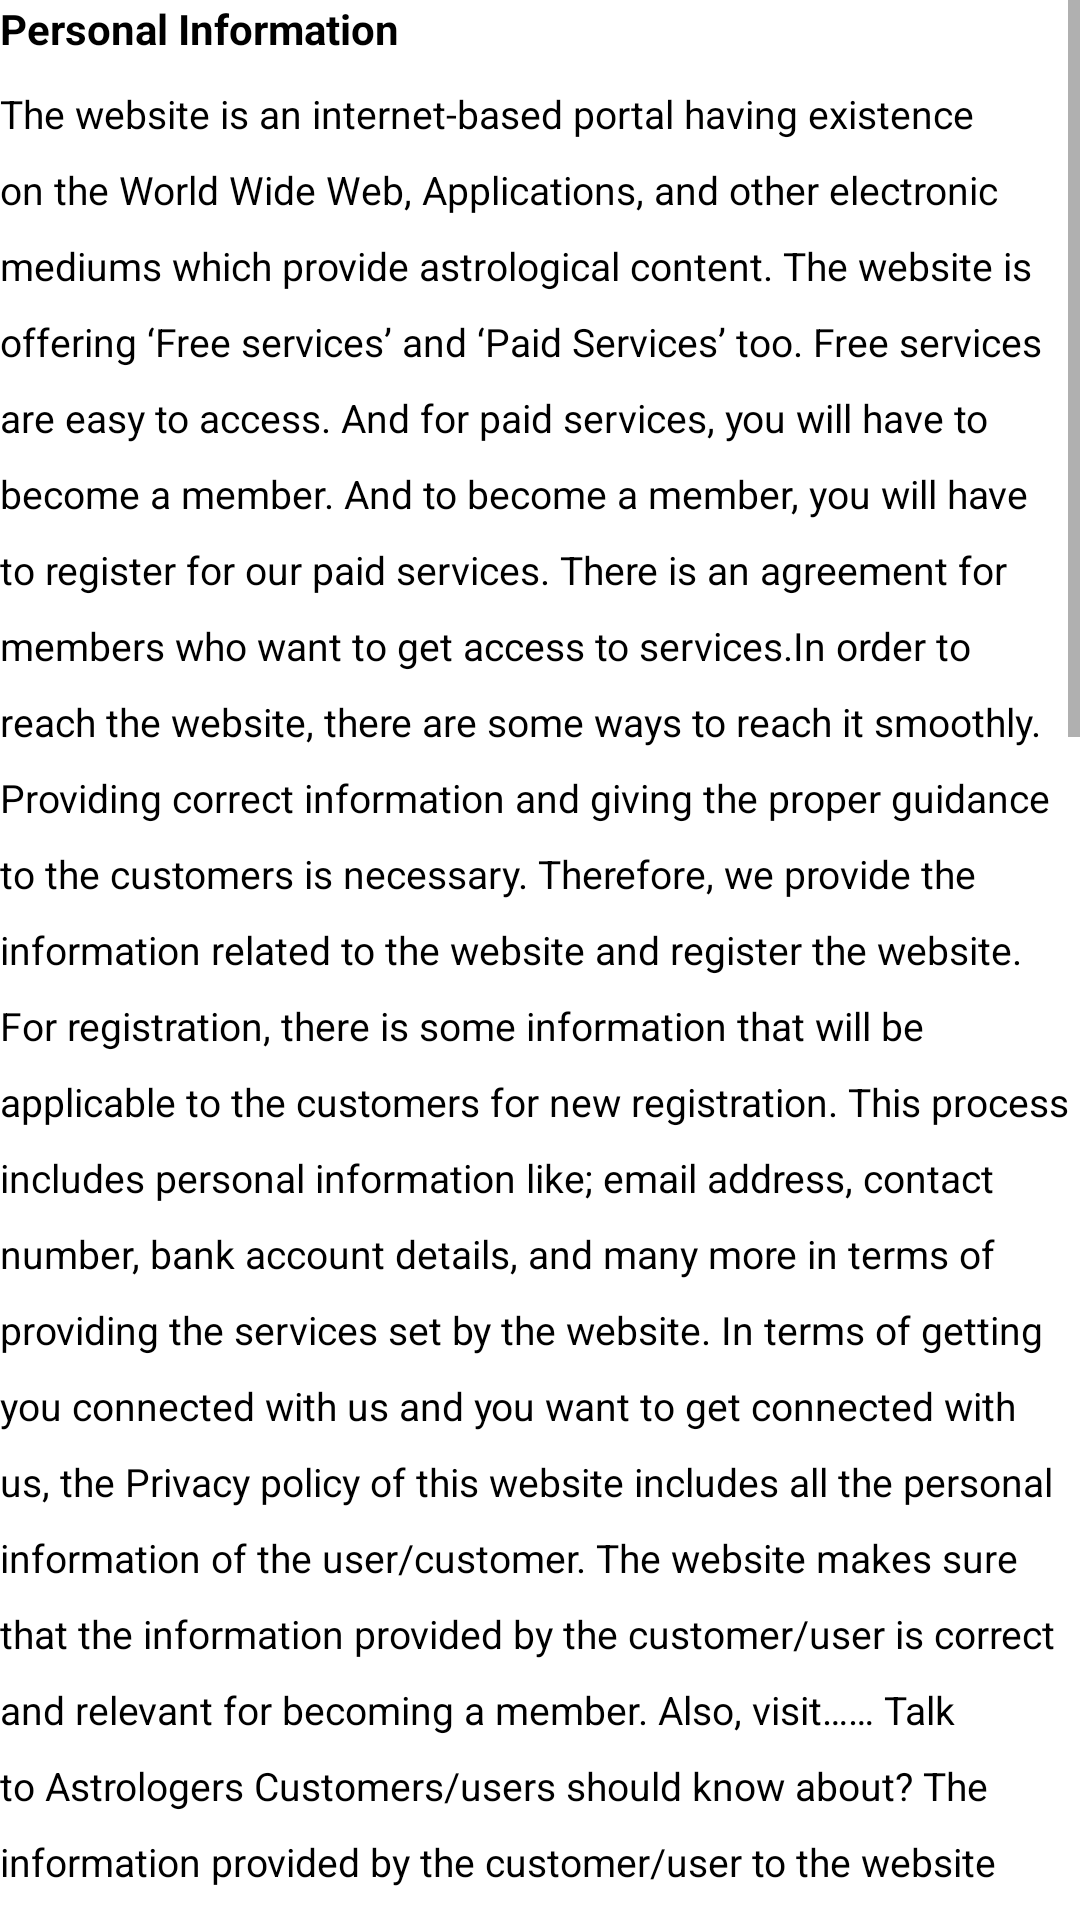

The Android layout XML behind this screen, and the referenced resources:
<!-- AndroidManifest.xml: application theme Theme.Astroacharyamukti -->
<!-- res/layout/activity_privacy_policy.xml -->
<?xml version="1.0" encoding="utf-8"?>
<ScrollView xmlns:android="http://schemas.android.com/apk/res/android"
    xmlns:tools="http://schemas.android.com/tools"
    android:layout_width="match_parent"
    android:layout_height="match_parent"
    android:layout_margin="10dp"
    android:fillViewport="true"
    android:scrollbars="vertical"
    tools:context="com.acharyamukti.astrologer.activity.PrivacyPolicy">

        <RelativeLayout
            android:layout_width="match_parent"
            android:layout_height="wrap_content">

            <TextView
                android:id="@+id/text_personal"
                android:layout_width="match_parent"
                android:layout_height="wrap_content"
                android:text="@string/text_privacy"
                android:textColor="@color/black"
                android:textSize="14sp"
                android:textStyle="bold" />

            <TextView
                android:layout_width="match_parent"
                android:layout_height="wrap_content"
                android:layout_below="@+id/text_personal"
                android:layout_marginTop="10dp"
                android:lineSpacingExtra="10dp"
                android:text="@string/text_long_privacy"
                android:textColor="@color/black"
                android:textSize="13sp"
                android:textStyle="normal" />
        </RelativeLayout>




</ScrollView>
<!-- resources referenced by this layout -->
<resources>
  <color name="black">#FF000000</color>
  <string name="text_privacy">Personal Information</string>
  <color name="yellow">#FF5722</color>
  <color name="teal_700">#FF018786</color>
</resources>
